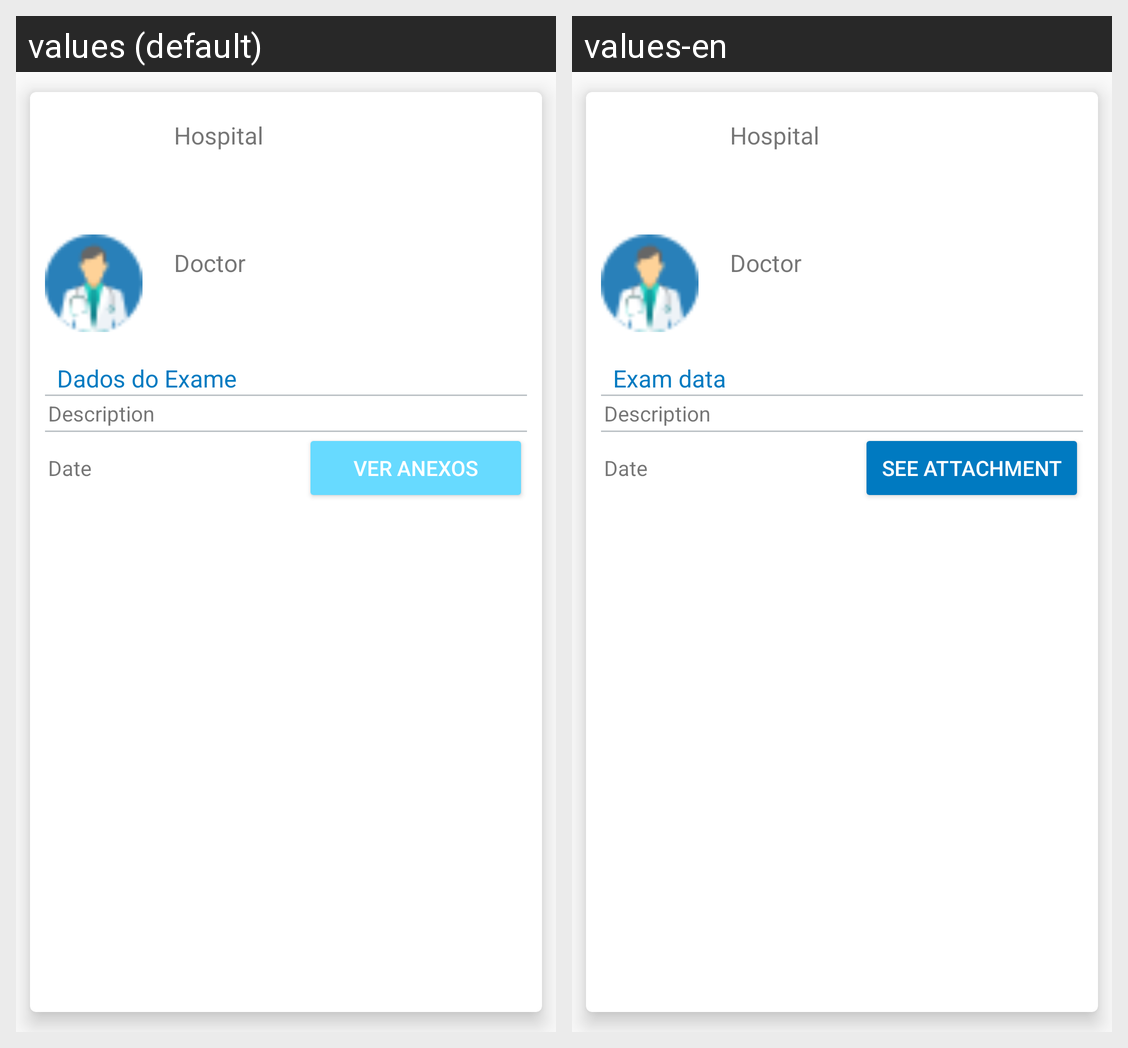

Locale-by-locale string values for the Android screen shown in this grid:
Android screen res/layout/exam_item.xml rendered under 2 locales, left to right: values (default), values-en. Device: Nexus 5 (rendered at 1080×1920; each locale shown at half size, 540×960, under a caption strip naming it); theme AppTheme.
Strings drawn on this screen, with the default value and each locale's value (text and hints the layout hard-codes, and strings that could not be matched under every locale, appear in the picture but are not listed):

examsData
  values: Dados do Exame
  values-en: Exam data

seeAttachment
  values: Ver Anexos
  values-en: See attachment
